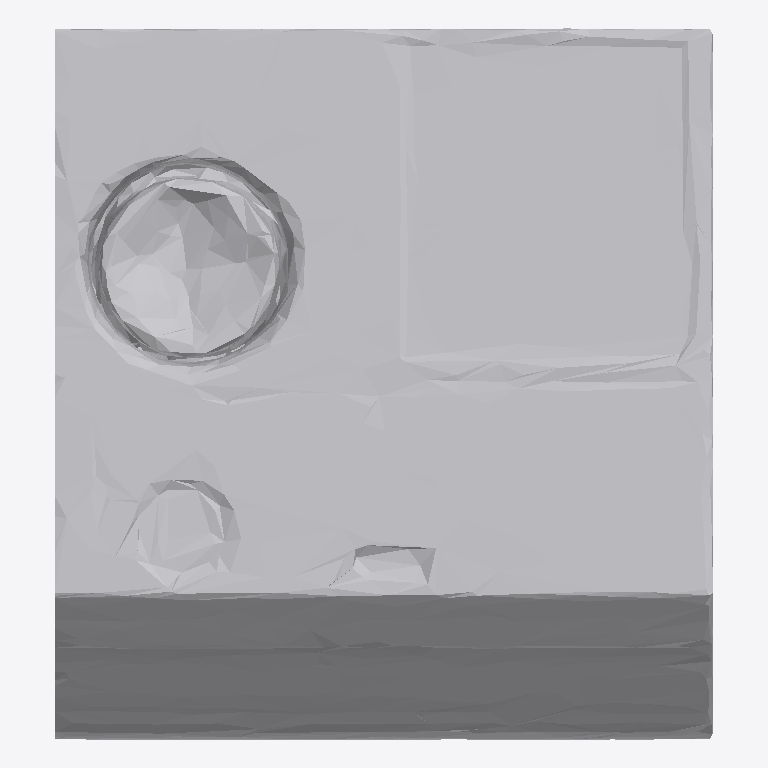
Plan cut of the same IFC building model at storey 'Ground Floor' (level 0.00 m, cut at 1.40 m), seen from above with north up, elements coloured by IFC class: 1 other element (light grey). No cut surface shows.
Extent 1.7 m × 1.9 m × 1.3 m (x, y, z). Storeys (1): Ground Floor at 0.00 m. Elements (1): 1 IfcFurniture.

HEADER;
FILE_DESCRIPTION(('ViewDefinition [CoordinationView]'),'2;1');
FILE_NAME('','2026-07-12T13:23:20',(''),(''),'IfcOpenShell 0.8.0','IfcOpenShell 0.8.0','');
FILE_SCHEMA(('IFC4'));
ENDSEC;
DATA;
#17=IFCPROJECT('31kgVx6S51hhgME37GKh_y',#5,'Office Project',$,$,$,$,(#15),#10);
#20=IFCSITE('1QIbpirTz4oP4nqUyRLJoT',#5,'Site',$,$,#19,$,$,.ELEMENT.,$,$,$,$,$);
#22=IFCBUILDING('0qxcnBvAD4QOMHm3vek1dy',#5,'Building',$,$,#21,$,$,.ELEMENT.,$,$,$);
#24=IFCBUILDINGSTOREY('26MX1wvjz5BBfKXUMBsVo$',#5,'Ground Floor',$,$,#23,$,$,.ELEMENT.,0.0);
#35=IFCFURNITURE('3MwfbEP_z2SASM4jlknWfG',#5,'list07_laptop',$,$,#34,#31,$,$);
ENDSEC;
